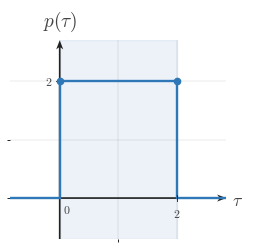

The matplotlib source for this figure: (Note: this script raises an exception after producing the figure.)
"""Shared matplotlib boilerplate for CTS continuous-time signal figures.

This module centralizes the signal-plot styling used across
EE01-M06-03, Convolution Setup. Later topic workers can copy or adapt these
helpers without re-reading the full style guide.

Only matplotlib and NumPy are used here.
"""

from __future__ import annotations

import matplotlib
matplotlib.use("Agg")

from pathlib import Path

import matplotlib.pyplot as plt
import numpy as np
from matplotlib.ticker import MultipleLocator


BACKGROUND_COLOR = "white"


COURSE_NAME = "Continuous Time Signal Processing"
COURSE_CODE = "CTS"
COURSE_ID = "EE01"
UNIT_NUMBER = 6
UNIT_NAME = "Unit 6"
MODULE_ID = "EE01-M06-03"
MODULE_NUMBER = "6.3"
MODULE_NAME = "Convolution Setup"

CANONICAL_DPI = 300
PX_PER_DATA_UNIT = 150
INCHES_PER_DATA_UNIT = PX_PER_DATA_UNIT / CANONICAL_DPI

def px_to_pt(px):
    """Convert pixels to points at the canonical render scale."""

    return px * 72 / CANONICAL_DPI


def px_to_data(px):
    """Convert pixels to data units at the canonical render scale."""

    return px / PX_PER_DATA_UNIT


MARGIN_LEFT_PX = 115
MARGIN_RIGHT_PX = 120
MARGIN_BOTTOM_PX = 95
MARGIN_TOP_PX = 110

SIGNAL_COLOR = "#2f78b7"
AXIS_COLOR = "#222222"
LABEL_COLOR = "#444444"
TICK_LABEL_COLOR = "#444444"
GRID_COLOR = "#000000"
GUIDE_COLOR = "#777777"
ANNOTATION_COLOR = "#555555"

SIGNAL_LW = px_to_pt(7.1)
SMOOTH_SIGNAL_LW = px_to_pt(5.2)
AXIS_LW = px_to_pt(4.3)
TICK_LW = px_to_pt(2.7)
GRID_LW = px_to_pt(1.3)
GUIDE_LW = px_to_pt(3.3)
ANNOTATION_LW = px_to_pt(2.9)

TICK_LABEL_SIZE = px_to_pt(35.6)
AXIS_LABEL_SIZE = px_to_pt(53.3)
TOP_LABEL_SIZE = px_to_pt(57.8)
ANNOTATION_SIZE = px_to_pt(33.3)

TICK_HALF_LEN = px_to_data(8.25)
OPEN_MARKER_SIZE = px_to_pt(20.0)
CLOSED_MARKER_SIZE = px_to_pt(17.8)
ENDPOINT_EDGEWIDTH = px_to_pt(5.1)

X_TICK_LABEL_Y = -px_to_data(24)
Y_TICK_LABEL_X = px_to_data(18)
ORIGIN_LABEL_X = px_to_data(9)
ORIGIN_LABEL_Y = -px_to_data(12)
X_AXIS_LABEL_X_PAD = px_to_data(15)
X_AXIS_LABEL_Y = -px_to_data(4.5)
Y_AXIS_LABEL_Y_PAD = px_to_data(18)

BRACKET_CAP_HALF_LEN = px_to_data(9)
BRACKET_LABEL_GAP = px_to_data(18)
AMPLITUDE_CAP_HALF_LEN = px_to_data(10.5)

AXIS_ARROW_SHAFT_WIDTH_DATA = px_to_data(4.3)

AXIS_ARROW_KW = dict(
    angles="xy",
    scale_units="xy",
    scale=1,
    units="xy",
    width=AXIS_ARROW_SHAFT_WIDTH_DATA,
    headwidth=4.2,
    headlength=5.5,
    headaxislength=4.3,
    color=AXIS_COLOR,
    pivot="tail",
    clip_on=False,
)


def configure_matplotlib():
    """Apply the shared serif and white-background defaults."""

    plt.rcParams.update(
        {
            "mathtext.fontset": "cm",
            "font.family": "serif",
            "figure.facecolor": BACKGROUND_COLOR,
            "axes.facecolor": BACKGROUND_COLOR,
            "savefig.facecolor": BACKGROUND_COLOR,
        }
    )


configure_matplotlib()


def make_ct_signal_figure(xlim, ylim, *, dpi=CANONICAL_DPI):
    """Create a standard CTS figure sized from explicit data limits."""

    x_range = xlim[1] - xlim[0]
    y_range = ylim[1] - ylim[0]

    axes_w_px = x_range * PX_PER_DATA_UNIT
    axes_h_px = y_range * PX_PER_DATA_UNIT
    fig_w_px = MARGIN_LEFT_PX + axes_w_px + MARGIN_RIGHT_PX
    fig_h_px = MARGIN_BOTTOM_PX + axes_h_px + MARGIN_TOP_PX

    fig, ax = plt.subplots(
        figsize=(fig_w_px / dpi, fig_h_px / dpi),
        dpi=dpi,
        facecolor=BACKGROUND_COLOR,
        constrained_layout=True,
    )

    return fig, ax


def new_ct_figure(*, figsize=None, dpi=CANONICAL_DPI):
    """Create a generic CTS figure with the shared background and layout."""

    return plt.subplots(
        figsize=figsize,
        dpi=dpi,
        facecolor=BACKGROUND_COLOR,
        constrained_layout=True,
    )


def make_output_path(filename, *, image_dir="images"):
    """Return a path in the lesson image folder for a rendered asset."""

    return Path(__file__).resolve().parent / image_dir / filename


def math_label(value):
    """Return a mathtext label for a numeric tick or pass through a string."""

    if isinstance(value, str):
        return value

    numeric = float(value)
    rounded = round(numeric)
    if abs(numeric - rounded) < 1e-9:
        return rf"${int(rounded)}$"
    return rf"${numeric:g}$"


def setup_ct_signal_axes(
    ax,
    *,
    xlim,
    ylim,
    xticks,
    yticks,
    x_axis_label=r"$t$",
    y_axis_label=r"$x(t)$",
    show_grid=True,
    show_origin=True,
    y_tick_label_side="left",
    show_x_tick_labels=True,
    show_y_tick_labels=True,
    x_minor_grid_step=1,
    y_minor_grid_step=1,
    equal_aspect=True,
):
    """Configure a clean continuous-time signal axis layout."""

    ax.set_xlim(*xlim)
    ax.set_ylim(*ylim)

    if equal_aspect:
        ax.set_aspect("equal", adjustable="box")

    ax.set_xticks(xticks)
    ax.set_yticks(yticks)
    ax.xaxis.set_minor_locator(MultipleLocator(x_minor_grid_step))
    ax.yaxis.set_minor_locator(MultipleLocator(y_minor_grid_step))

    if show_grid:
        ax.grid(True, which="both", linewidth=GRID_LW, alpha=0.18, color=GRID_COLOR)
        ax.set_axisbelow(True)

    for spine in ax.spines.values():
        spine.set_visible(False)

    ax.tick_params(left=False, bottom=False, labelleft=False, labelbottom=False)

    x_axis_start, x_axis_end = xlim
    y_axis_start, y_axis_end = ylim

    # Draw axes through the origin with arrowheads only on positive ends.
    ax.quiver(x_axis_start, 0, x_axis_end - x_axis_start, 0, **AXIS_ARROW_KW)
    ax.quiver(0, y_axis_start, 0, y_axis_end - y_axis_start, **AXIS_ARROW_KW)

    for t in xticks:
        if abs(t) < 1e-12:
            continue

        ax.plot([t, t], [-TICK_HALF_LEN, TICK_HALF_LEN],
                color=AXIS_COLOR, lw=TICK_LW, zorder=5)

        if show_x_tick_labels:
            ax.text(t, X_TICK_LABEL_Y, math_label(t),
                    fontsize=TICK_LABEL_SIZE, ha="center", va="top",
                    color=TICK_LABEL_COLOR, zorder=6)

    for y in yticks:
        if abs(y) < 1e-12:
            continue

        ax.plot([-TICK_HALF_LEN, TICK_HALF_LEN], [y, y],
                color=AXIS_COLOR, lw=TICK_LW, zorder=5)

        if show_y_tick_labels:
            if y_tick_label_side == "right":
                ax.text(Y_TICK_LABEL_X, y, math_label(y),
                        fontsize=TICK_LABEL_SIZE, ha="left", va="center",
                        color=TICK_LABEL_COLOR, zorder=6)
            else:
                ax.text(-Y_TICK_LABEL_X, y, math_label(y),
                        fontsize=TICK_LABEL_SIZE, ha="right", va="center",
                        color=TICK_LABEL_COLOR, zorder=6)

    if show_origin:
        ax.text(ORIGIN_LABEL_X, ORIGIN_LABEL_Y, r"$0$",
                fontsize=TICK_LABEL_SIZE, ha="left", va="top",
                color=TICK_LABEL_COLOR, zorder=6)

    if x_axis_label is not None:
        ax.text(x_axis_end + X_AXIS_LABEL_X_PAD, X_AXIS_LABEL_Y, x_axis_label,
                fontsize=AXIS_LABEL_SIZE, ha="left", va="center",
                color=LABEL_COLOR, clip_on=False)

    if y_axis_label is not None:
        ax.text(0, y_axis_end + Y_AXIS_LABEL_Y_PAD, y_axis_label,
                fontsize=TOP_LABEL_SIZE, ha="center", va="bottom",
                color=LABEL_COLOR, clip_on=False)


def plot_signal(ax, t, x, *, lw=SIGNAL_LW, color=SIGNAL_COLOR, zorder=4):
    """Plot a connected piecewise continuous-time signal trace."""

    ax.plot(
        t,
        x,
        color=color,
        linewidth=lw,
        solid_capstyle="butt",
        solid_joinstyle="miter",
        zorder=zorder,
    )


def plot_smooth_signal(ax, t, x, *, lw=SMOOTH_SIGNAL_LW, color=SIGNAL_COLOR, zorder=4):
    """Plot a smooth signal curve."""

    ax.plot(
        t,
        x,
        color=color,
        linewidth=lw,
        solid_capstyle="round",
        zorder=zorder,
    )


def draw_open_endpoint(ax, t0, x0):
    """Draw an open endpoint marker."""

    ax.plot(
        t0,
        x0,
        marker="o",
        markersize=OPEN_MARKER_SIZE,
        markerfacecolor="white",
        markeredgecolor=SIGNAL_COLOR,
        markeredgewidth=ENDPOINT_EDGEWIDTH,
        linestyle="None",
        zorder=6,
    )


def draw_closed_endpoint(ax, t0, x0):
    """Draw a closed endpoint marker."""

    ax.plot(
        t0,
        x0,
        marker="o",
        markersize=CLOSED_MARKER_SIZE,
        markerfacecolor=SIGNAL_COLOR,
        markeredgecolor=SIGNAL_COLOR,
        markeredgewidth=ENDPOINT_EDGEWIDTH,
        linestyle="None",
        zorder=6,
    )


def draw_dotted_guide(ax, x_values, y_values):
    """Draw a subtle dotted guide line."""

    ax.plot(
        x_values,
        y_values,
        color=GUIDE_COLOR,
        linewidth=GUIDE_LW,
        linestyle=(0, (1.1, 2.4)),
        zorder=3,
    )


def draw_vertical_marker_line(
    ax,
    x,
    y0,
    y1,
    *,
    color=GUIDE_COLOR,
    linestyle=(0, (1.1, 2.4)),
    lw=GUIDE_LW,
    zorder=3,
):
    """Draw a vertical guide or marker line."""

    ax.plot([x, x], [y0, y1], color=color, linewidth=lw, linestyle=linestyle, zorder=zorder)


def draw_horizontal_marker_line(
    ax,
    y,
    x0,
    x1,
    *,
    color=GUIDE_COLOR,
    linestyle=(0, (1.1, 2.4)),
    lw=GUIDE_LW,
    zorder=3,
):
    """Draw a horizontal guide or marker line."""

    ax.plot([x0, x1], [y, y], color=color, linewidth=lw, linestyle=linestyle, zorder=zorder)


def draw_support_bracket(
    ax,
    start,
    end,
    y=-0.38,
    *,
    label=None,
    color=ANNOTATION_COLOR,
):
    """Draw a bracket marking a support or duration interval."""

    ax.plot([start, end], [y, y], color=color, linewidth=ANNOTATION_LW, zorder=5)
    ax.plot([start, start], [y - BRACKET_CAP_HALF_LEN, y + BRACKET_CAP_HALF_LEN],
            color=color, linewidth=ANNOTATION_LW, zorder=5)
    ax.plot([end, end], [y - BRACKET_CAP_HALF_LEN, y + BRACKET_CAP_HALF_LEN],
            color=color, linewidth=ANNOTATION_LW, zorder=5)
    if label is not None:
        ax.text(
            (start + end) / 2,
            y - BRACKET_LABEL_GAP,
            label,
            fontsize=ANNOTATION_SIZE,
            ha="center",
            va="top",
            color=color,
        )


def draw_duration_bracket(ax, start, end, y=-0.38, *, label=None):
    """Convenience wrapper for a support-duration bracket."""

    draw_support_bracket(ax, start, end, y=y, label=label)


def draw_amplitude_bracket(
    ax,
    x_bracket,
    y0,
    y1,
    *,
    color=ANNOTATION_COLOR,
):
    """Draw a vertical amplitude bracket."""

    ax.plot([x_bracket, x_bracket], [y0, y1], color=color, linewidth=ANNOTATION_LW, zorder=5)
    ax.plot([x_bracket - AMPLITUDE_CAP_HALF_LEN, x_bracket + AMPLITUDE_CAP_HALF_LEN], [y0, y0],
            color=color, linewidth=ANNOTATION_LW, zorder=5)
    ax.plot([x_bracket - AMPLITUDE_CAP_HALF_LEN, x_bracket + AMPLITUDE_CAP_HALF_LEN], [y1, y1],
            color=color, linewidth=ANNOTATION_LW, zorder=5)


def draw_offset_line(ax, x_start, x_end, offset):
    """Draw a baseline or offset reference line."""

    draw_horizontal_marker_line(ax, offset, x_start, x_end)


def shade_region(ax, x_left, x_right, *, alpha=0.08, color=SIGNAL_COLOR, zorder=0):
    """Shade a vertical support region."""

    ax.axvspan(x_left, x_right, color=color, alpha=alpha, zorder=zorder)


def unit_step(t):
    """Return the unit step u(t)."""

    return np.where(np.asarray(t, dtype=float) >= 0, 1.0, 0.0)


def rect_pulse(t, width=1.0, amplitude=1.0, center=0.0):
    """Return a centered rectangular pulse."""

    t = np.asarray(t, dtype=float)
    half_width = width / 2.0
    return amplitude * np.where(np.abs(t - center) <= half_width, 1.0, 0.0)


def triangular_pulse(t, width=1.0, amplitude=1.0, center=0.0):
    """Return a centered triangular pulse."""

    t = np.asarray(t, dtype=float)
    half_width = width / 2.0
    slope = np.maximum(1.0 - np.abs(t - center) / half_width, 0.0)
    return amplitude * slope


def causal_exponential(t, alpha=1.0, amplitude=1.0, t0=0.0):
    """Return a causal exponential amplitude * exp(-alpha * (t - t0)) * u(t - t0)."""

    tau = np.asarray(t, dtype=float) - t0
    return amplitude * np.exp(-alpha * tau) * unit_step(tau)


def shifted_causal_exponential(t, alpha=1.0, amplitude=1.0, shift=0.0):
    """Alias for a delayed causal exponential."""

    return causal_exponential(t, alpha=alpha, amplitude=amplitude, t0=shift)


def piecewise_linear(xs, ys):
    """Return NumPy arrays for a piecewise linear trace."""

    return np.asarray(xs, dtype=float), np.asarray(ys, dtype=float)


def time_shift(t, shift):
    """Shift a time vector by a constant amount."""

    return np.asarray(t, dtype=float) + shift


def time_reverse(t):
    """Reverse a time vector about the origin."""

    return -np.asarray(t, dtype=float)


def draw_piecewise_constant_signal(
    ax,
    segments,
    *,
    xlim,
    baseline=0.0,
    color=SIGNAL_COLOR,
    lw=SIGNAL_LW,
    zorder=4,
):
    """Draw a connected piecewise-constant signal with endpoint markers."""

    t = [xlim[0]]
    x = [baseline]
    current_x = xlim[0]
    current_y = baseline

    for idx, (start, end, level, left_closed, right_closed) in enumerate(segments):
        if start != current_x:
            t.append(start)
            x.append(current_y)

        t.append(start)
        x.append(level)
        t.append(end)
        x.append(level)

        next_start = segments[idx + 1][0] if idx + 1 < len(segments) else xlim[1]
        if next_start != end:
            if level != baseline:
                t.append(end)
                x.append(baseline)
            current_y = baseline
        else:
            current_y = level

        current_x = end

    if current_x < xlim[1]:
        t.append(xlim[1])
        x.append(baseline)

    plot_signal(ax, t, x, lw=lw, color=color, zorder=zorder)

    for start, end, level, left_closed, right_closed in segments:
        (draw_closed_endpoint if left_closed else draw_open_endpoint)(ax, start, level)
        (draw_closed_endpoint if right_closed else draw_open_endpoint)(ax, end, level)


def make_stacked_ct_signal_figure(xlim, panel_ylims, *, gap_px=38, dpi=CANONICAL_DPI):
    """Create a stacked CTS figure sized from explicit panel data limits."""

    x_range = xlim[1] - xlim[0]
    axes_w_px = x_range * PX_PER_DATA_UNIT
    axes_h_px = sum((ylim[1] - ylim[0]) * PX_PER_DATA_UNIT for ylim in panel_ylims)
    fig_w_px = MARGIN_LEFT_PX + axes_w_px + MARGIN_RIGHT_PX
    fig_h_px = MARGIN_TOP_PX + axes_h_px + MARGIN_BOTTOM_PX + gap_px * (len(panel_ylims) - 1)

    fig = plt.figure(
        figsize=(fig_w_px / dpi, fig_h_px / dpi),
        dpi=dpi,
        facecolor=BACKGROUND_COLOR,
        constrained_layout=True,
    )
    gridspec = fig.add_gridspec(len(panel_ylims), 1, height_ratios=[ylim[1] - ylim[0] for ylim in panel_ylims])
    axes = [fig.add_subplot(gridspec[i, 0]) for i in range(len(panel_ylims))]
    return fig, axes


def save_figure(fig, output_path):
    """Save a figure to disk with the shared export settings."""

    output_path.parent.mkdir(parents=True, exist_ok=True)
    fig.savefig(output_path, dpi=CANONICAL_DPI, bbox_inches="tight", facecolor=BACKGROUND_COLOR)
    plt.close(fig)



def _ax_text(ax, item):
    ax.text(
        item["x"],
        item["y"],
        item["text"],
        fontsize=item.get("fontsize", ANNOTATION_SIZE),
        ha=item.get("ha", "center"),
        va=item.get("va", "center"),
        color=item.get("color", ANNOTATION_COLOR),
        rotation=item.get("rotation", 0),
        zorder=item.get("zorder", 8),
        clip_on=item.get("clip_on", False),
    )


def _fig_text(fig, item):
    fig.text(
        item["x"],
        item["y"],
        item["text"],
        fontsize=item.get("fontsize", ANNOTATION_SIZE),
        ha=item.get("ha", "center"),
        va=item.get("va", "center"),
        color=item.get("color", ANNOTATION_COLOR),
        rotation=item.get("rotation", 0),
        zorder=item.get("zorder", 8),
    )


def _fig_arrow(fig, arrow):
    fig.axes[0].annotate(
        "",
        xy=(arrow["x2"], arrow["y2"]),
        xytext=(arrow["x1"], arrow["y1"]),
        xycoords="figure fraction",
        textcoords="figure fraction",
        arrowprops=dict(
            arrowstyle=arrow.get("arrowstyle", "->"),
            color=arrow.get("color", ANNOTATION_COLOR),
            lw=arrow.get("lw", 2.2),
            shrinkA=0,
            shrinkB=0,
        ),
        zorder=arrow.get("zorder", 8),
    )


def _auto_bounds(segments, xticks, *, x_pad=0.85, y_pad=0.7, top_pad=0.0, bottom_pad=0.0):
    xs = [0.0]
    ys = [0.0]
    for start, end, height, _, _ in segments:
        xs.extend([float(start), float(end)])
        ys.append(float(height))
    xs.extend(float(x) for x in xticks)
    xmin = min(xs) - x_pad
    xmax = max(xs) + x_pad
    ymin = min(ys) - y_pad - bottom_pad
    ymax = max(ys) + y_pad + top_pad
    return (xmin, xmax), (ymin, ymax)


def _make_panel(
    segments,
    *,
    y_label,
    xticks,
    yticks,
    x_axis_label=r"$\tau$",
    xlim=None,
    ylim=None,
    show_grid=True,
    show_origin=True,
    show_x_tick_labels=True,
    show_y_tick_labels=True,
    y_tick_label_side="left",
    equal_aspect=True,
    x_pad=0.85,
    y_pad=0.7,
    top_pad=0.0,
    bottom_pad=0.0,
    baseline=0.0,
    reflection_axis=None,
    shade_regions=None,
    support_brackets=None,
    vertical_lines=None,
    horizontal_lines=None,
    texts=None,
):
    if xlim is None or ylim is None:
        xlim, ylim = _auto_bounds(
            segments,
            xticks,
            x_pad=x_pad,
            y_pad=y_pad,
            top_pad=top_pad,
            bottom_pad=bottom_pad,
        )
    return {
        "segments": segments,
        "xlim": xlim,
        "ylim": ylim,
        "xticks": xticks,
        "yticks": yticks,
        "x_axis_label": x_axis_label,
        "y_label": y_label,
        "show_grid": show_grid,
        "show_origin": show_origin,
        "show_x_tick_labels": show_x_tick_labels,
        "show_y_tick_labels": show_y_tick_labels,
        "y_tick_label_side": y_tick_label_side,
        "equal_aspect": equal_aspect,
        "baseline": baseline,
        "reflection_axis": reflection_axis,
        "shade_regions": shade_regions or [],
        "support_brackets": support_brackets or [],
        "vertical_lines": vertical_lines or [],
        "horizontal_lines": horizontal_lines or [],
        "texts": texts or [],
    }


def _render_panel(ax, panel):
    setup_ct_signal_axes(
        ax,
        xlim=tuple(panel["xlim"]),
        ylim=tuple(panel["ylim"]),
        xticks=panel["xticks"],
        yticks=panel["yticks"],
        x_axis_label=panel.get("x_axis_label", r"$\tau$"),
        y_axis_label=panel.get("y_label", r"$x(\tau)$"),
        show_grid=panel.get("show_grid", True),
        show_origin=panel.get("show_origin", True),
        y_tick_label_side=panel.get("y_tick_label_side", "left"),
        show_x_tick_labels=panel.get("show_x_tick_labels", True),
        show_y_tick_labels=panel.get("show_y_tick_labels", True),
        x_minor_grid_step=1,
        y_minor_grid_step=1,
        equal_aspect=panel.get("equal_aspect", True),
    )

    for span in panel.get("shade_regions", []):
        shade_region(
            ax,
            span["x_left"],
            span["x_right"],
            alpha=span.get("alpha", 0.08),
            color=span.get("color", SIGNAL_COLOR),
            zorder=span.get("zorder", 0),
        )

    if panel.get("reflection_axis") is not None:
        draw_vertical_marker_line(
            ax,
            panel["reflection_axis"],
            panel["ylim"][0],
            panel["ylim"][1],
            color=panel.get("reflection_color", GUIDE_COLOR),
            linestyle=panel.get("reflection_linestyle", (0, (4.0, 4.0))),
            lw=panel.get("reflection_lw", GUIDE_LW),
            zorder=panel.get("reflection_zorder", 3),
        )

    for line in panel.get("vertical_lines", []):
        draw_vertical_marker_line(
            ax,
            line["x"],
            line["y0"],
            line["y1"],
            color=line.get("color", GUIDE_COLOR),
            linestyle=line.get("linestyle", (0, (1.1, 2.4))),
            lw=line.get("lw", GUIDE_LW),
            zorder=line.get("zorder", 3),
        )

    for line in panel.get("horizontal_lines", []):
        draw_horizontal_marker_line(
            ax,
            line["y"],
            line["x0"],
            line["x1"],
            color=line.get("color", GUIDE_COLOR),
            linestyle=line.get("linestyle", (0, (1.1, 2.4))),
            lw=line.get("lw", GUIDE_LW),
            zorder=line.get("zorder", 3),
        )

    if panel.get("segments"):
        draw_piecewise_constant_signal(
            ax,
            panel["segments"],
            xlim=tuple(panel["xlim"]),
            baseline=panel.get("baseline", 0.0),
            color=panel.get("signal_color", SIGNAL_COLOR),
            lw=panel.get("signal_lw", SIGNAL_LW),
            zorder=panel.get("signal_zorder", 4),
        )

    for bracket in panel.get("support_brackets", []):
        draw_support_bracket(
            ax,
            bracket["start"],
            bracket["end"],
            y=bracket.get("y", -0.38),
            label=bracket.get("label"),
            color=bracket.get("color", ANNOTATION_COLOR),
        )

    for item in panel.get("texts", []):
        _ax_text(ax, item)


def render(spec):
    if spec["kind"] == "stacked":
        fig, axes = make_stacked_ct_signal_figure(
            tuple(spec["xlim"]),
            [tuple(panel["ylim"]) for panel in spec["panels"]],
            gap_px=spec.get("gap_px", 38),
        )
        for ax, panel in zip(axes, spec["panels"]):
            _render_panel(ax, panel)
    else:
        fig, ax = make_ct_signal_figure(tuple(spec["panel"]["xlim"]), tuple(spec["panel"]["ylim"]))
        _render_panel(ax, spec["panel"])

    for item in spec.get("fig_texts", []):
        _fig_text(fig, item)

    for arrow in spec.get("fig_arrows", []):
        _fig_arrow(fig, arrow)

    save_figure(fig, Path(spec["image_output_path"]))

SPEC = {'kind': 'single',
 'image_output_path': '/home/jake/Developer/MA/PIPELINE/Electrical-and-Computer-Engineering/2-Build-Lessons/4-Image-Generation/1-Outputs/Continuous-Time-Signal-Processing/6.3--convolution-setup-Images/images/l006-s004-qg-q002-choice-c-q002-choice-c.png',
 'panel': {'segments': [(0, 2, 2, True, True)],
           'xlim': (-0.85, 2.85),
           'ylim': (-0.7, 2.7),
           'xticks': [0, 2],
           'yticks': [2],
           'x_axis_label': '$\\tau$',
           'y_label': '$p(\\tau)$',
           'show_grid': True,
           'show_origin': True,
           'show_x_tick_labels': True,
           'show_y_tick_labels': True,
           'y_tick_label_side': 'left',
           'equal_aspect': True,
           'baseline': 0.0,
           'reflection_axis': None,
           'shade_regions': [{'x_left': 0, 'x_right': 2, 'alpha': 0.09}],
           'support_brackets': [],
           'vertical_lines': [],
           'horizontal_lines': [],
           'texts': []},
 'fig_texts': [],
 'fig_arrows': []}

if __name__ == "__main__":
    render(SPEC)
